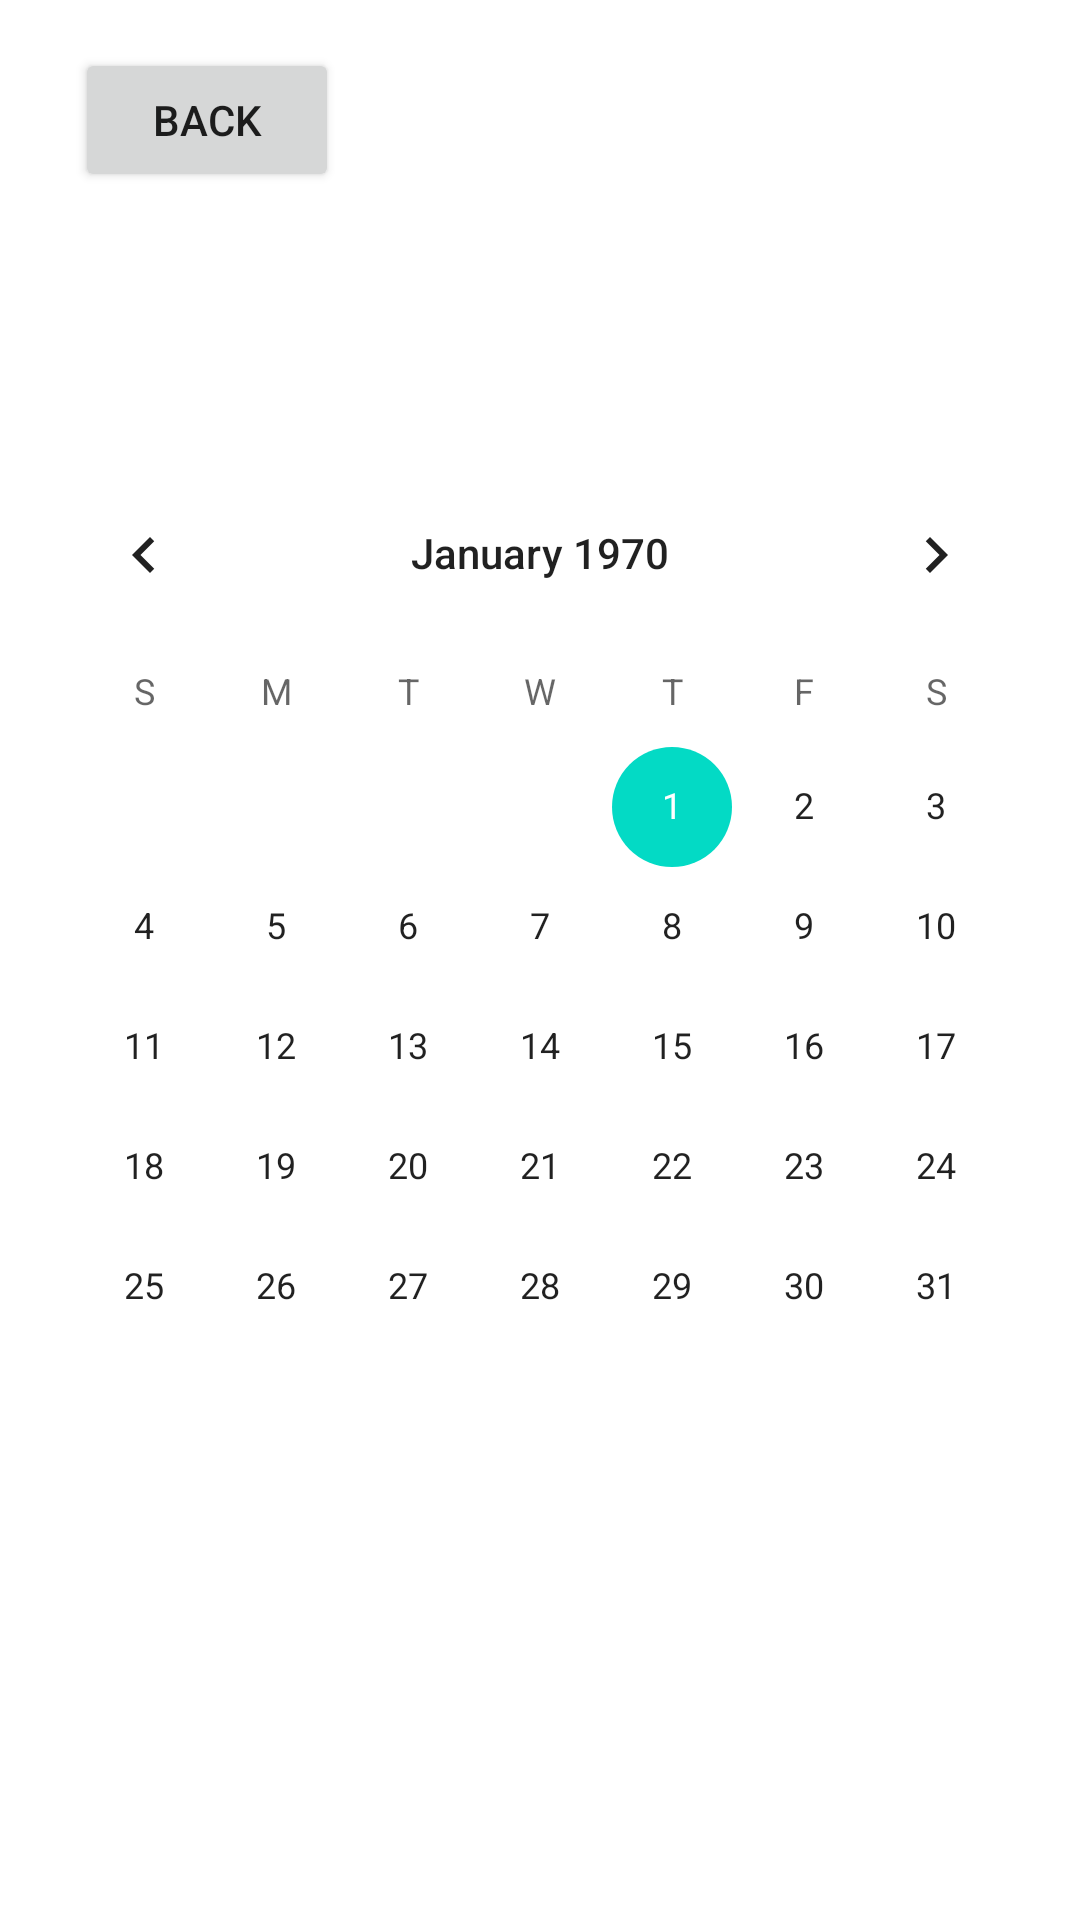

Produce the Android XML layout that renders to this screen, including the resource entries it uses.
<!-- AndroidManifest.xml: application theme Theme.WorkPet -->
<!-- res/layout/activity_calendar.xml -->
<?xml version="1.0" encoding="utf-8"?>
<androidx.constraintlayout.widget.ConstraintLayout xmlns:android="http://schemas.android.com/apk/res/android"
    xmlns:app="http://schemas.android.com/apk/res-auto"
    xmlns:tools="http://schemas.android.com/tools"
    android:layout_width="match_parent"
    android:layout_height="match_parent"
    tools:context=".CalendarActivity">

    <Button
        android:id="@+id/back"
        android:layout_width="wrap_content"
        android:layout_height="wrap_content"
        android:layout_marginStart="25dp"
        android:layout_marginTop="16dp"
        android:text="Back"
        app:layout_constraintStart_toStartOf="parent"
        app:layout_constraintTop_toTopOf="parent"
        tools:ignore="MissingConstraints" />

    <CalendarView
        android:id="@+id/calendar"
        android:layout_width="wrap_content"
        android:layout_height="wrap_content"
        app:layout_constraintBottom_toBottomOf="parent"
        app:layout_constraintHeight_percent=".5"
        app:layout_constraintLeft_toLeftOf="parent"
        app:layout_constraintRight_toRightOf="parent"
        app:layout_constraintTop_toTopOf="parent"
        app:layout_constraintWidth_percent=".5"
        tools:ignore="MissingConstraints" />

</androidx.constraintlayout.widget.ConstraintLayout>
<!-- resources referenced by this layout -->
<resources>
  <style name="Theme.WorkPet" parent="Theme.MaterialComponents.DayNight.DarkActionBar">
          
          <item name="colorPrimary">@color/purple_500</item>
          <item name="colorPrimaryVariant">@color/purple_700</item>
          <item name="colorOnPrimary">@color/white</item>
          
          <item name="colorSecondary">@color/teal_200</item>
          <item name="colorSecondaryVariant">@color/teal_700</item>
          <item name="colorOnSecondary">@color/black</item>
          
          <item name="android:statusBarColor">?attr/colorPrimaryVariant</item>
          
      </style>
  <color name="purple_500">#FF6200EE</color>
  <color name="purple_700">#FF3700B3</color>
  <color name="white">#FFFFFFFF</color>
  <color name="teal_200">#FF03DAC5</color>
  <color name="teal_700">#FF018786</color>
  <color name="black">#FF000000</color>
</resources>
